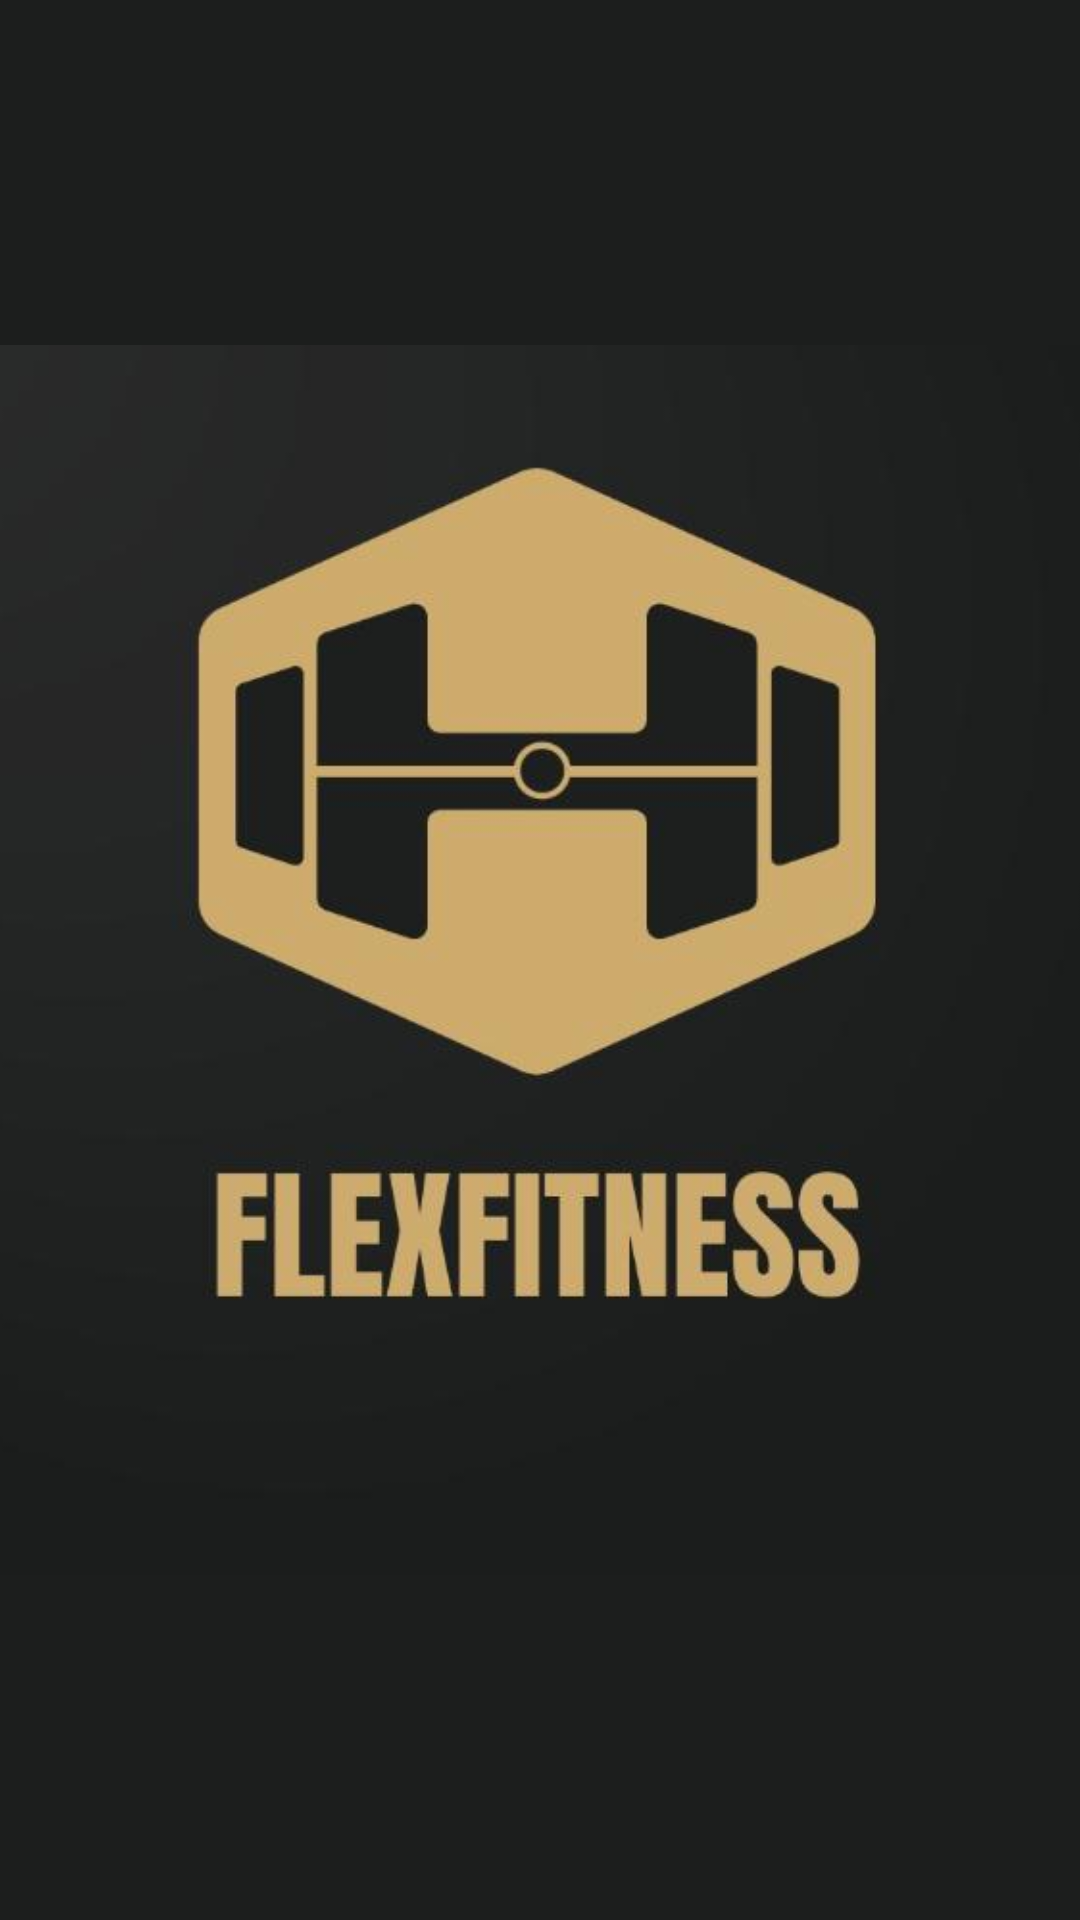

The Android layout XML behind this screen, and the referenced resources:
<!-- AndroidManifest.xml: application theme Theme.FlexFitness -->
<!-- res/layout/activity_main.xml -->
<?xml version="1.0" encoding="utf-8"?>
<androidx.constraintlayout.widget.ConstraintLayout xmlns:android="http://schemas.android.com/apk/res/android"
    xmlns:app="http://schemas.android.com/apk/res-auto"
    xmlns:tools="http://schemas.android.com/tools"
    android:layout_width="match_parent"
    android:layout_height="match_parent"
    android:background="#1C1E1D"
    tools:context="aplicacionfitness.directoriofitness.flexfitness.MainActivity">

    <ImageView
        android:id="@+id/imageView"
        android:layout_width="410dp"
        android:layout_height="422dp"
        app:layout_constraintBottom_toBottomOf="parent"
        app:layout_constraintEnd_toEndOf="parent"
        app:layout_constraintStart_toStartOf="parent"
        app:layout_constraintTop_toTopOf="parent"
        app:srcCompat="@drawable/logo" />
</androidx.constraintlayout.widget.ConstraintLayout>
<!-- resources referenced by this layout -->
<resources>
  <!-- drawable logo: jpg bitmap (drawable-v24, 17662 bytes) -->
  <style name="Theme.FlexFitness" parent="Theme.MaterialComponents.DayNight.DarkActionBar">
          
          <item name="colorPrimary">#E32A2A</item>
          <item name="colorPrimaryVariant">#E32A2A</item>
          <item name="colorOnPrimary">@color/white</item>
          
          <item name="colorSecondary">#E32A2A</item>
          <item name="colorSecondaryVariant">@color/black</item>
          <item name="colorOnSecondary">@color/black</item>
          
          <item name="android:statusBarColor">?attr/colorPrimaryVariant</item>
          
      </style>
  <color name="white">#FFFFFFFF</color>
  <color name="black">#FF000000</color>
</resources>
